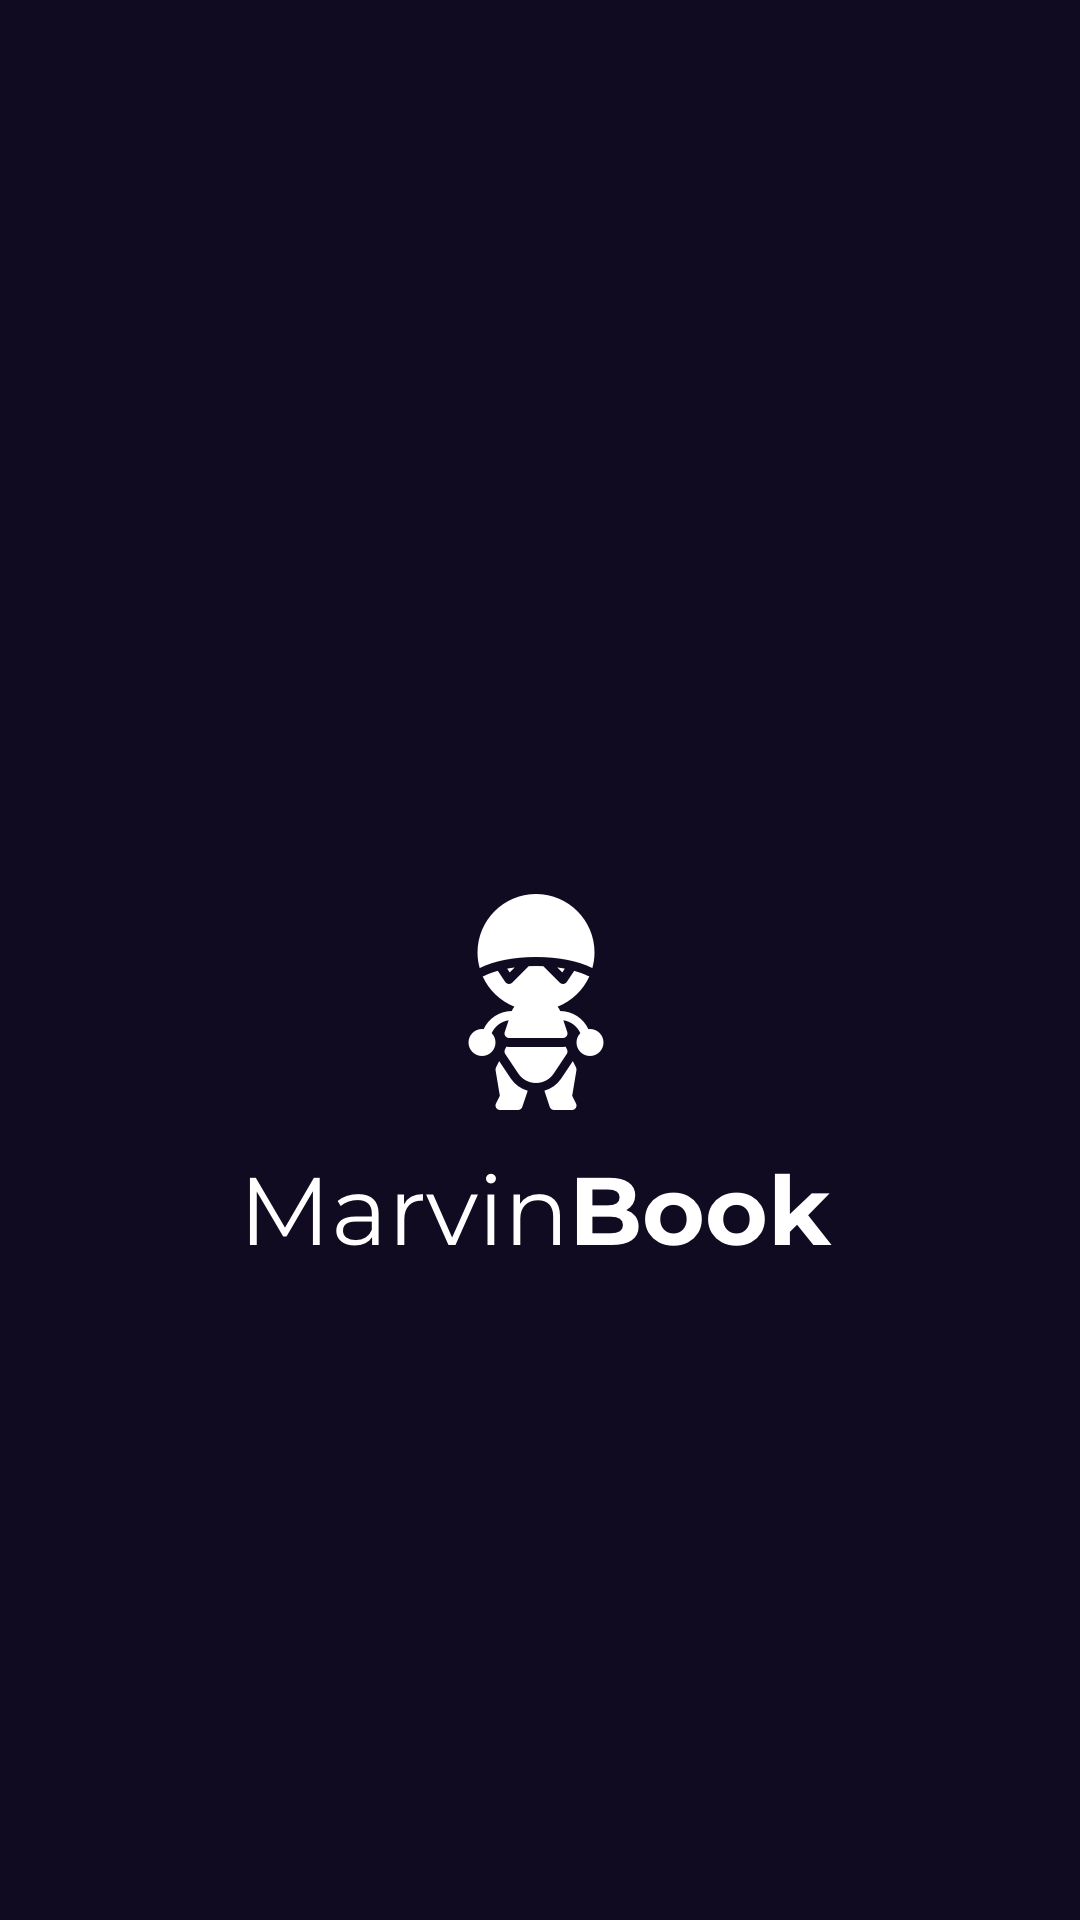

Layout XML and referenced resources for this Android screen:
<!-- AndroidManifest.xml: application theme AppTheme -->
<!-- res/layout/activity_splash.xml -->
<?xml version="1.0" encoding="utf-8"?>
<androidx.constraintlayout.widget.ConstraintLayout xmlns:android="http://schemas.android.com/apk/res/android"
    android:layout_width="match_parent"
    android:layout_height="match_parent"
    android:background="@color/colorPrimaryDark"
    xmlns:app="http://schemas.android.com/apk/res-auto">

    <ImageView
        android:id="@+id/img_logo"
        android:layout_width="wrap_content"
        android:layout_height="wrap_content"
        android:layout_marginTop="@dimen/activity_splash_margin_top"
        app:layout_constraintTop_toTopOf="parent"
        app:layout_constraintStart_toStartOf="parent"
        app:layout_constraintEnd_toEndOf="parent"
        android:src="@drawable/logo" />

</androidx.constraintlayout.widget.ConstraintLayout>
<!-- resources referenced by this layout -->
<resources>
  <color name="colorPrimaryDark">#100b20</color>
  <dimen name="activity_splash_margin_top">298dp</dimen>
  <!-- drawable logo: png bitmap (drawable-hdpi, 8619 bytes) -->
  <style name="AppTheme" parent="Theme.AppCompat.Light.NoActionBar">
          
          <item name="colorPrimary">@color/red</item>
          <item name="colorPrimaryDark">@color/colorPrimaryDark</item>
          <item name="colorAccent">@color/colorAccent</item>
      </style>
  <color name="red">#7E7C7C</color>
  <color name="colorAccent">#03DAC5</color>
</resources>
